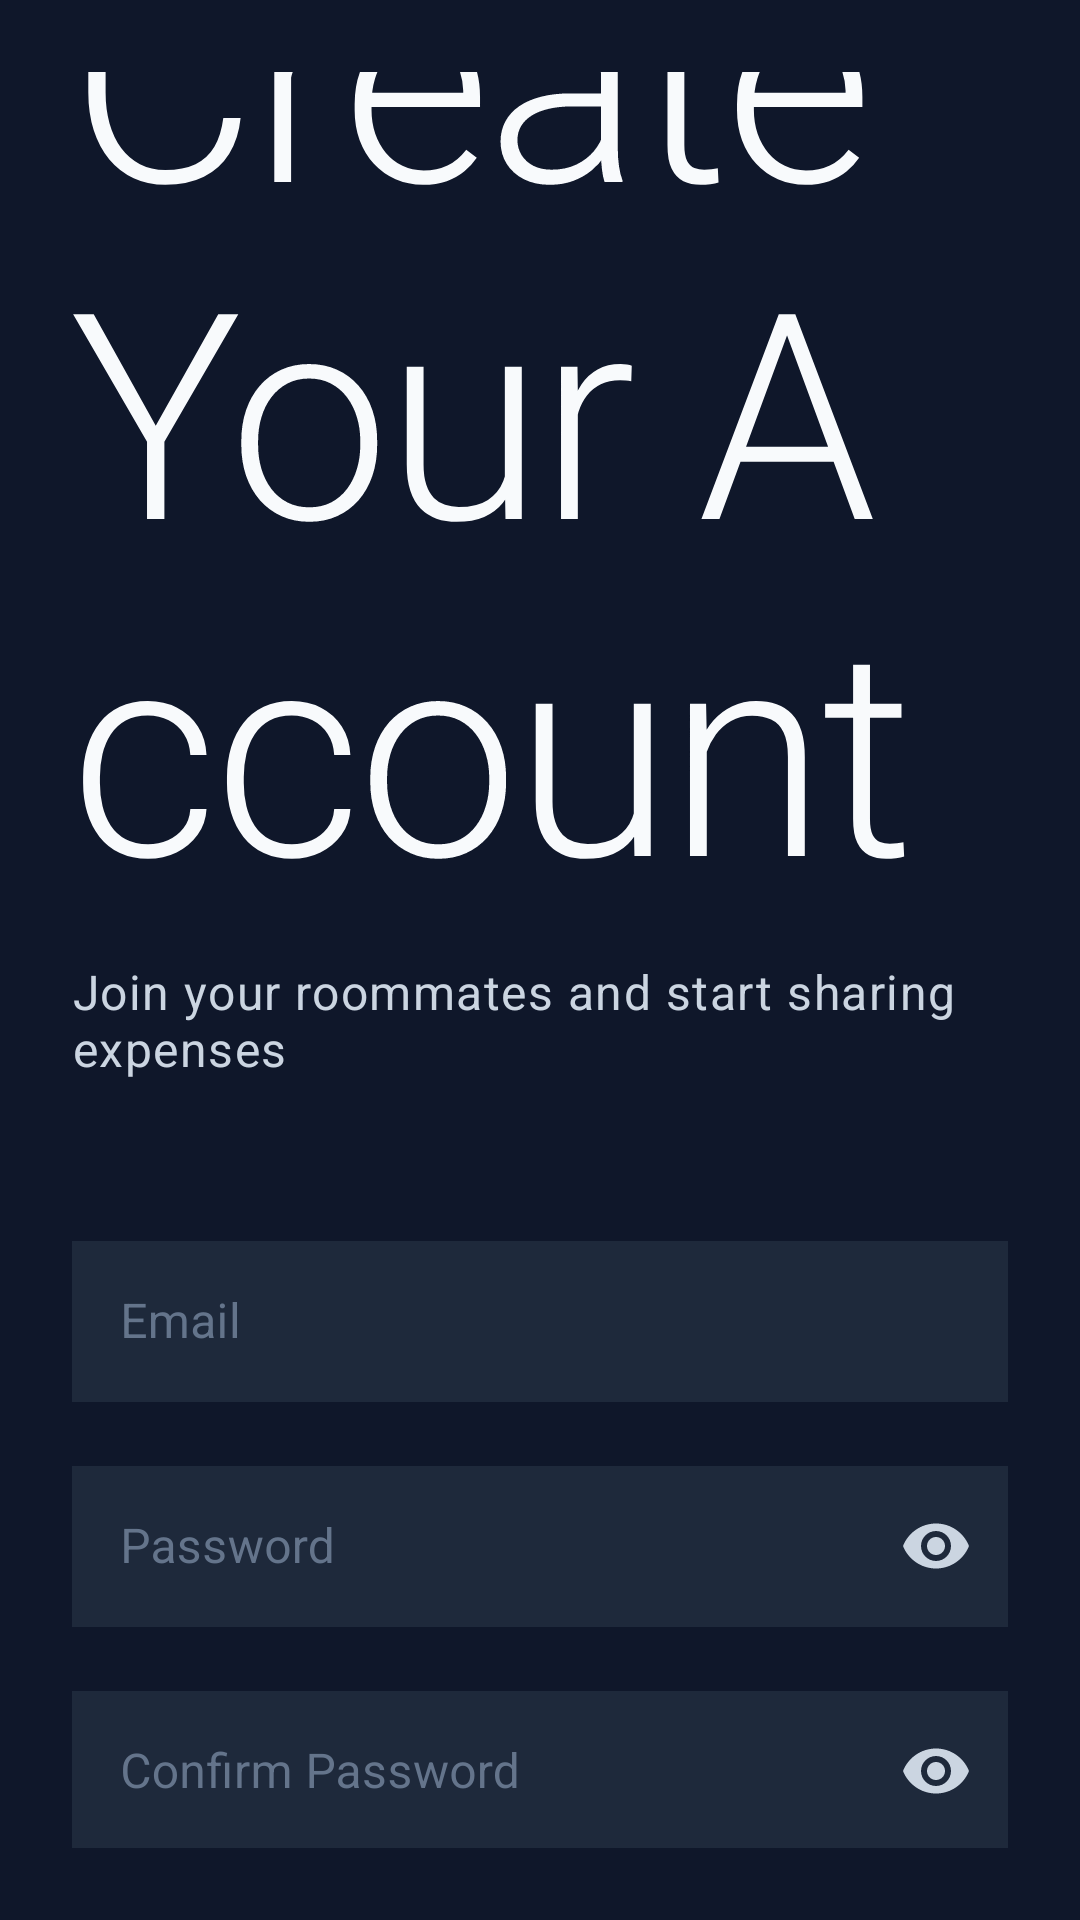

The Android layout XML behind this screen, and the referenced resources:
<!-- AndroidManifest.xml: activity theme Theme.Roommateshoppingapp -->
<!-- res/layout/activity_register.xml -->
<?xml version="1.0" encoding="utf-8"?>
<androidx.constraintlayout.widget.ConstraintLayout
    xmlns:android="http://schemas.android.com/apk/res/android"
    xmlns:app="http://schemas.android.com/apk/res-auto"
    android:layout_width="match_parent"
    android:layout_height="match_parent"
    android:padding="24dp"
    android:background="@color/background_dark">

    <TextView
        android:id="@+id/titleText"
        android:layout_width="match_parent"
        android:layout_height="wrap_content"
        android:text="@string/create_your_account"
        android:textAppearance="?attr/textAppearanceHeadline1"
        android:textColor="@color/text_primary"
        app:layout_constraintBottom_toTopOf="@id/subtitleText"
        app:layout_constraintTop_toTopOf="parent"
        app:layout_constraintVertical_chainStyle="packed"
        android:layout_marginBottom="8dp"/>

    <TextView
        android:id="@+id/subtitleText"
        android:layout_width="match_parent"
        android:layout_height="wrap_content"
        android:text="@string/register_subtitle"
        android:textAppearance="?attr/textAppearanceBody1"
        android:textColor="@color/text_secondary"
        app:layout_constraintBottom_toTopOf="@id/emailInputLayout"
        app:layout_constraintTop_toBottomOf="@id/titleText"
        android:layout_marginBottom="48dp"/>

    <com.google.android.material.textfield.TextInputLayout
        android:id="@+id/emailInputLayout"
        android:layout_width="match_parent"
        android:layout_height="wrap_content"
        android:hint="@string/email_hint"
        style="@style/Widget.App.TextInputLayout"
        app:layout_constraintBottom_toTopOf="@id/passwordInputLayout"
        app:layout_constraintTop_toBottomOf="@id/subtitleText"
        android:layout_marginBottom="16dp">

        <com.google.android.material.textfield.TextInputEditText
            android:id="@+id/emailInput"
            android:layout_width="match_parent"
            android:layout_height="wrap_content"
            android:inputType="textEmailAddress"
            style="@style/Widget.App.TextInputEditText"/>
    </com.google.android.material.textfield.TextInputLayout>

    <com.google.android.material.textfield.TextInputLayout
        android:id="@+id/passwordInputLayout"
        android:layout_width="match_parent"
        android:layout_height="wrap_content"
        android:hint="@string/password_hint"
        style="@style/Widget.App.TextInputLayout"
        app:passwordToggleEnabled="true"
        app:passwordToggleTint="@color/text_secondary"
        app:layout_constraintBottom_toTopOf="@id/confirmPasswordInputLayout"
        app:layout_constraintTop_toBottomOf="@id/emailInputLayout"
        android:layout_marginBottom="16dp">

        <com.google.android.material.textfield.TextInputEditText
            android:id="@+id/passwordInput"
            android:layout_width="match_parent"
            android:layout_height="wrap_content"
            android:inputType="textPassword"
            style="@style/Widget.App.TextInputEditText"/>
    </com.google.android.material.textfield.TextInputLayout>

    <com.google.android.material.textfield.TextInputLayout
        android:id="@+id/confirmPasswordInputLayout"
        android:layout_width="match_parent"
        android:layout_height="wrap_content"
        android:hint="@string/confirm_password_hint"
        style="@style/Widget.App.TextInputLayout"
        app:passwordToggleEnabled="true"
        app:passwordToggleTint="@color/text_secondary"
        app:layout_constraintBottom_toTopOf="@id/errorText"
        app:layout_constraintTop_toBottomOf="@id/passwordInputLayout"
        android:layout_marginBottom="16dp">

        <com.google.android.material.textfield.TextInputEditText
            android:id="@+id/confirmPasswordInput"
            android:layout_width="match_parent"
            android:layout_height="wrap_content"
            android:inputType="textPassword"
            style="@style/Widget.App.TextInputEditText"/>
    </com.google.android.material.textfield.TextInputLayout>

    <TextView
        android:id="@+id/errorText"
        android:layout_width="match_parent"
        android:layout_height="wrap_content"
        android:textColor="@color/error"
        android:textSize="14sp"
        android:gravity="center"
        android:visibility="gone"
        app:layout_constraintBottom_toTopOf="@id/registerButton"
        app:layout_constraintTop_toBottomOf="@id/confirmPasswordInputLayout"
        android:layout_marginBottom="24dp"/>

    <com.google.android.material.button.MaterialButton
        android:id="@+id/registerButton"
        android:layout_width="match_parent"
        android:layout_height="wrap_content"
        android:text="@string/create_account"
        style="@style/Widget.App.Button.Primary"
        app:layout_constraintBottom_toBottomOf="parent"
        app:layout_constraintTop_toBottomOf="@id/errorText"/>

    <ProgressBar
        android:id="@+id/progressBar"
        android:layout_width="wrap_content"
        android:layout_height="wrap_content"
        android:visibility="gone"
        android:indeterminateTint="@color/primary"
        app:layout_constraintTop_toTopOf="parent"
        app:layout_constraintBottom_toBottomOf="parent"
        app:layout_constraintStart_toStartOf="parent"
        app:layout_constraintEnd_toEndOf="parent"/>

</androidx.constraintlayout.widget.ConstraintLayout>
<!-- resources referenced by this layout -->
<resources>
  <color name="background_dark">#0F172A</color>
  <color name="error">#EF4444</color>
  <color name="primary">#8B5CF6</color>
  <color name="text_primary">#F8FAFC</color>
  <color name="text_secondary">#CBD5E1</color>
  <string name="confirm_password_hint">Confirm Password</string>
  <string name="create_account">Create Account</string>
  <string name="create_your_account">Create Your Account</string>
  <string name="email_hint">Email</string>
  <string name="password_hint">Password</string>
  <string name="register_subtitle">Join your roommates and start sharing expenses</string>
  <style name="Widget.App.Button.Primary">
          <item name="backgroundTint">@color/primary</item>
      </style>
  <style name="Widget.App.TextInputEditText" parent="Widget.MaterialComponents.TextInputEditText.OutlinedBox">
          <item name="android:textColor">@color/text_primary</item>
          <item name="android:textSize">16sp</item>
          <item name="android:paddingTop">16dp</item>
          <item name="android:paddingBottom">16dp</item>
          <item name="android:paddingStart">16dp</item>
          <item name="android:paddingEnd">16dp</item>
          <item name="android:background">@color/input_background</item>
      </style>
  <style name="Widget.App.TextInputLayout" parent="Widget.MaterialComponents.TextInputLayout.OutlinedBox">
          <item name="boxBackgroundColor">@color/input_background</item>
          <item name="boxStrokeColor">@color/primary</item>
          <item name="hintTextColor">@color/text_secondary</item>
          <item name="android:textColorHint">@color/text_hint</item>
          <item name="boxCornerRadiusTopStart">12dp</item>
          <item name="boxCornerRadiusTopEnd">12dp</item>
          <item name="boxCornerRadiusBottomStart">12dp</item>
          <item name="boxCornerRadiusBottomEnd">12dp</item>
      </style>
  <color name="input_background">#1E293B</color>
  <color name="text_hint">#64748B</color>
  <color name="primary_dark">#7C3AED</color>
  <color name="white">#FFFFFF</color>
  <color name="secondary">#10B981</color>
  <color name="surface_dark">#1E293B</color>
  <style name="Widget.App.Button" parent="Widget.MaterialComponents.Button">
          <item name="android:textColor">@color/text_primary</item>
          <item name="android:textSize">16sp</item>
          <item name="android:letterSpacing">0.01</item>
          <item name="android:textAllCaps">false</item>
          <item name="cornerRadius">12dp</item>
          <item name="elevation">0dp</item>
          <item name="rippleColor">@color/ripple_light</item>
          <item name="backgroundTint">@color/primary</item>
      </style>
  <style name="Widget.App.CardView" parent="Widget.MaterialComponents.CardView">
          <item name="cardBackgroundColor">@color/card_dark</item>
          <item name="cardCornerRadius">16dp</item>
          <item name="cardElevation">0dp</item>
          <item name="strokeColor">@color/card_stroke</item>
          <item name="strokeWidth">1dp</item>
      </style>
  <color name="ripple_light">#1AF8FAFC</color>
  <color name="card_dark">#1E293B</color>
  <color name="card_stroke">#334155</color>
</resources>
